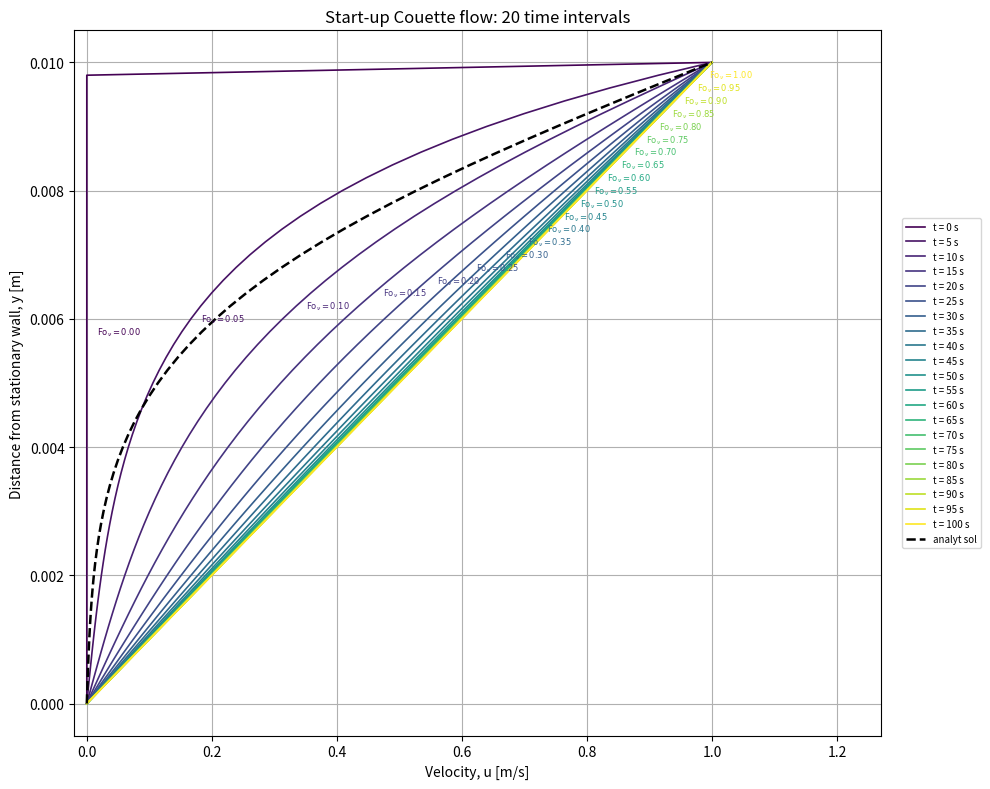

Generate this figure with matplotlib:
"""Implicit finite-difference solver for start-up plane Couette flow."""

from pathlib import Path

import matplotlib.pyplot as plt
import numpy as np


def validate_inputs(
    height: float,
    wall_velocity: float,
    kinematic_viscosity: float,
    final_time: float,
    n_space: int,
    n_time_intervals: int,
) -> None:
    """Reject non-physical parameters and grids that are too small."""
    if height <= 0:
        raise ValueError("Channel height must be positive.")
    if wall_velocity < 0:
        raise ValueError("Wall velocity must be non-negative.")
    if kinematic_viscosity <= 0:
        raise ValueError("Kinematic viscosity must be positive.")
    if final_time <= 0:
        raise ValueError("Final time must be positive.")
    if not isinstance(n_space, int) or n_space < 3:
        raise ValueError("n_space must be an integer of at least 3.")
    if not isinstance(n_time_intervals, int) or n_time_intervals < 1:
        raise ValueError("n_time_intervals must be a positive integer.")


def fourier_viscous_number(
    time: float | np.ndarray,
    height: float,
    kinematic_viscosity: float,
) -> float | np.ndarray:
    """Return the channel-scale viscous Fourier number, nu*time/height**2."""
    if height <= 0:
        raise ValueError("Channel height must be positive.")
    if kinematic_viscosity <= 0:
        raise ValueError("Kinematic viscosity must be positive.")

    time_array = np.asarray(time, dtype=float)
    if np.any(time_array < 0):
        raise ValueError("Time must be non-negative.")

    result = kinematic_viscosity * time_array / height**2
    if result.ndim == 0:
        return float(result)
    return result


def analytical_startup_couette(
    y: np.ndarray,
    time: float,
    height: float,
    wall_velocity: float,
    kinematic_viscosity: float,
    n_terms: int = 400,
) -> np.ndarray:
    """Return the Fourier-series solution for impulsively started Couette flow."""
    y_array = np.asarray(y, dtype=float)
    if time < 0:
        raise ValueError("Time must be non-negative.")
    if np.any(y_array < 0) or np.any(y_array > height):
        raise ValueError("Every y coordinate must lie inside the channel.")
    if n_terms < 1:
        raise ValueError("n_terms must be positive.")

    if time == 0:
        velocity = np.zeros_like(y_array)
        velocity[np.isclose(y_array, height)] = wall_velocity
        return velocity

    n = np.arange(1, n_terms + 1, dtype=float)[:, None]
    y_row = y_array[None, :]
    transient = (
        (2.0 * wall_velocity / np.pi)
        * np.sum(
            ((-1.0) ** n / n)
            * np.sin(n * np.pi * y_row / height)
            * np.exp(
                -(n**2)
                * np.pi**2
                * kinematic_viscosity
                * time
                / height**2
            ),
            axis=0,
        )
    )
    velocity = wall_velocity * y_array / height + transient
    velocity[np.isclose(y_array, 0.0)] = 0.0
    velocity[np.isclose(y_array, height)] = wall_velocity
    return velocity


def solve_transient_couette(
    height: float = 0.01,
    wall_velocity: float = 1.0,
    kinematic_viscosity: float = 1.0e-6,
    final_time: float = 100.0,
    n_space: int = 51,
    n_time_intervals: int = 20,
) -> tuple[np.ndarray, np.ndarray, np.ndarray]:
    """Solve start-up Couette flow with backward Euler in time and centred space."""
    validate_inputs(
        height,
        wall_velocity,
        kinematic_viscosity,
        final_time,
        n_space,
        n_time_intervals,
    )

    y = np.linspace(0.0, height, n_space)
    times = np.linspace(0.0, final_time, n_time_intervals + 1)
    dy = y[1] - y[0]
    dt = times[1] - times[0]
    diffusion_number = kinematic_viscosity * dt / dy**2

    velocity = np.zeros((n_time_intervals + 1, n_space))
    # The moving wall starts impulsively at t = 0; the fluid interior is initially at rest.
    velocity[:, 0] = 0.0
    velocity[:, -1] = wall_velocity

    n_interior = n_space - 2
    matrix = np.diag(np.full(n_interior, 1.0 + 2.0 * diffusion_number))
    if n_interior > 1:
        off_diagonal = np.full(n_interior - 1, -diffusion_number)
        matrix += np.diag(off_diagonal, 1) + np.diag(off_diagonal, -1)

    for step in range(n_time_intervals):
        right_hand_side = velocity[step, 1:-1].copy()
        right_hand_side[-1] += diffusion_number * wall_velocity
        velocity[step + 1, 1:-1] = np.linalg.solve(matrix, right_hand_side)

    return y, times, velocity


def create_transient_profile_plot(
    y: np.ndarray,
    times: np.ndarray,
    velocity: np.ndarray,
    height: float,
    wall_velocity: float,
    kinematic_viscosity: float,
) -> tuple[plt.Figure, plt.Axes]:
    """Build the transient plot with Fourier labels and the t=5 s reference."""
    figure, axes = plt.subplots(figsize=(10, 8))
    colour_map = plt.get_cmap("viridis")
    fourier_numbers = fourier_viscous_number(times, height, kinematic_viscosity)
    label_point_indices = np.rint(
        np.linspace(0.58 * (len(y) - 1), 0.98 * (len(y) - 1), len(times))
    ).astype(int)

    for index, time in enumerate(times):
        colour = colour_map(index / (len(times) - 1))
        axes.plot(
            velocity[index],
            y,
            color=colour,
            linewidth=1.2,
            label=f"t = {time:.0f} s",
        )
        point_index = label_point_indices[index]
        axes.annotate(
            rf"$\mathrm{{Fo}}_{{\nu}} = {fourier_numbers[index]:.2f}$",
            xy=(velocity[index, point_index], y[point_index]),
            xytext=(7, 0),
            textcoords="offset points",
            color=colour,
            fontsize=6,
            va="center",
        )

    analytical_time = 5.0
    analytical = analytical_startup_couette(
        y,
        analytical_time,
        height,
        wall_velocity,
        kinematic_viscosity,
    )
    axes.plot(
        analytical,
        y,
        color="black",
        linestyle="--",
        linewidth=1.8,
        label="analyt sol",
    )
    axes.set_xlabel("Velocity, u [m/s]")
    axes.set_ylabel("Distance from stationary wall, y [m]")
    axes.set_title("Start-up Couette flow: 20 time intervals")
    axes.set_xlim(-0.02, 1.27)
    axes.grid(True)
    axes.legend(loc="center left", bbox_to_anchor=(1.02, 0.5), fontsize=7, ncol=1)
    figure.tight_layout()
    return figure, axes


def generate_outputs(output_directory: Path | str = "results") -> dict[str, float]:
    """Run the 20-interval reference case and write CSV and PNG outputs."""
    height = 0.01
    wall_velocity = 1.0
    kinematic_viscosity = 1.0e-6
    final_time = 100.0
    n_space = 51
    n_time_intervals = 20

    y, times, velocity = solve_transient_couette(
        height=height,
        wall_velocity=wall_velocity,
        kinematic_viscosity=kinematic_viscosity,
        final_time=final_time,
        n_space=n_space,
        n_time_intervals=n_time_intervals,
    )
    fourier_numbers = fourier_viscous_number(
        times,
        height,
        kinematic_viscosity,
    )

    output_path = Path(output_directory)
    output_path.mkdir(parents=True, exist_ok=True)

    rows = []
    for index, time in enumerate(times):
        analytical = analytical_startup_couette(
            y,
            time,
            height,
            wall_velocity,
            kinematic_viscosity,
        )
        for y_value, numerical_value, analytical_value in zip(
            y, velocity[index], analytical
        ):
            rows.append(
                [
                    time,
                    fourier_numbers[index],
                    y_value,
                    numerical_value,
                    analytical_value,
                    numerical_value - analytical_value,
                ]
            )

    np.savetxt(
        output_path / "transient_velocity_profiles.csv",
        np.asarray(rows),
        delimiter=",",
        header=(
            "time_s,fourier_viscous_number,y_m,numerical_velocity_m_per_s,"
            "analytical_velocity_m_per_s,error_m_per_s"
        ),
        comments="",
    )

    figure, _ = create_transient_profile_plot(
        y,
        times,
        velocity,
        height,
        wall_velocity,
        kinematic_viscosity,
    )
    figure.savefig(output_path / "transient_velocity_profiles.png", dpi=180)
    plt.close(figure)

    steady_profile = wall_velocity * y / height
    final_analytical = analytical_startup_couette(
        y,
        final_time,
        height,
        wall_velocity,
        kinematic_viscosity,
    )
    return {
        "height": height,
        "wall_velocity": wall_velocity,
        "kinematic_viscosity": kinematic_viscosity,
        "final_time": final_time,
        "n_space": float(n_space),
        "n_time_intervals": float(n_time_intervals),
        "time_step": final_time / n_time_intervals,
        "diffusion_time": height**2 / kinematic_viscosity,
        "fourier_number_min": float(np.min(fourier_numbers)),
        "fourier_number_max": float(np.max(fourier_numbers)),
        "fourier_number_increment": float(fourier_numbers[1] - fourier_numbers[0]),
        "final_max_error_vs_analytical": float(
            np.max(np.abs(velocity[-1] - final_analytical))
        ),
        "final_max_distance_from_steady": float(
            np.max(np.abs(velocity[-1] - steady_profile))
        ),
    }


def main() -> None:
    """Run the reference transient case and print its key diagnostics."""
    result = generate_outputs()
    print(f"Channel height: {result['height']:.4f} m")
    print(f"Moving-wall velocity: {result['wall_velocity']:.3f} m/s")
    print(f"Kinematic viscosity: {result['kinematic_viscosity']:.2e} m^2/s")
    print(f"Final time: {result['final_time']:.1f} s")
    print(f"Time intervals: {int(result['n_time_intervals'])}")
    print(f"Time step: {result['time_step']:.2f} s")
    print(f"Momentum-diffusion time H^2/nu: {result['diffusion_time']:.1f} s")
    print(
        "Channel-scale viscous Fourier number: "
        f"{result['fourier_number_min']:.2f} to {result['fourier_number_max']:.2f} "
        f"(increment {result['fourier_number_increment']:.2f})"
    )
    print(
        "Final maximum error versus analytical solution: "
        f"{result['final_max_error_vs_analytical']:.6f} m/s"
    )
    print(
        "Final maximum distance from steady profile: "
        f"{result['final_max_distance_from_steady']:.6f} m/s"
    )


if __name__ == "__main__":
    main()
